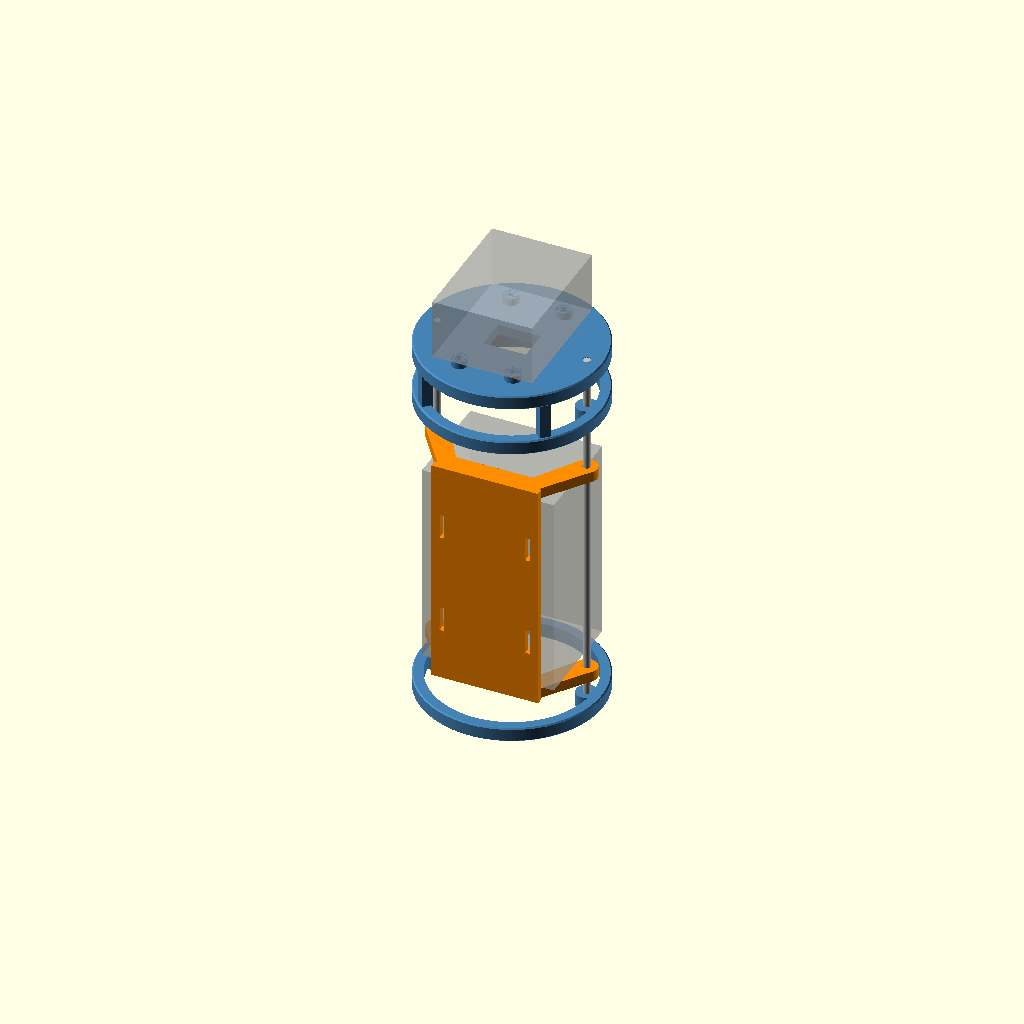
Cell 1: the model at its default parameters.
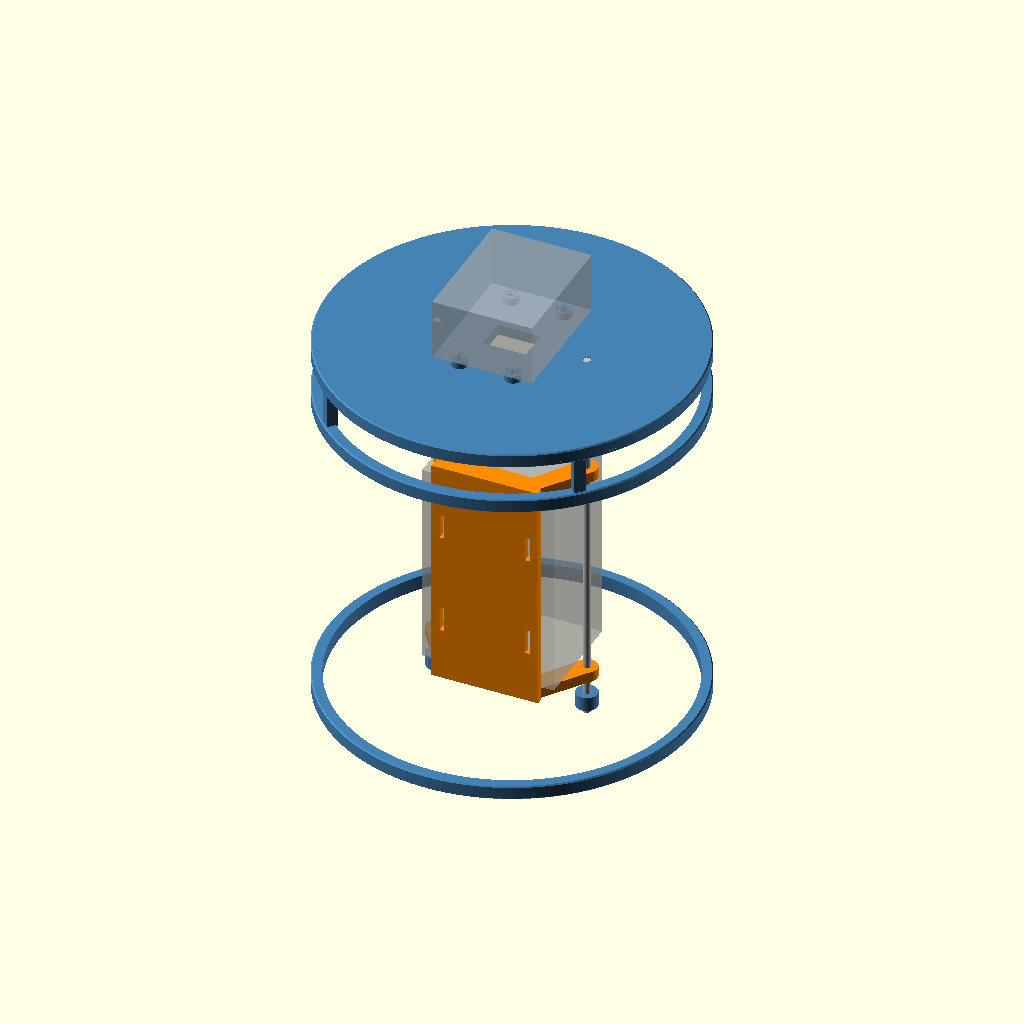
Cell 2 — bore_min set to 206, the other parameters unchanged.
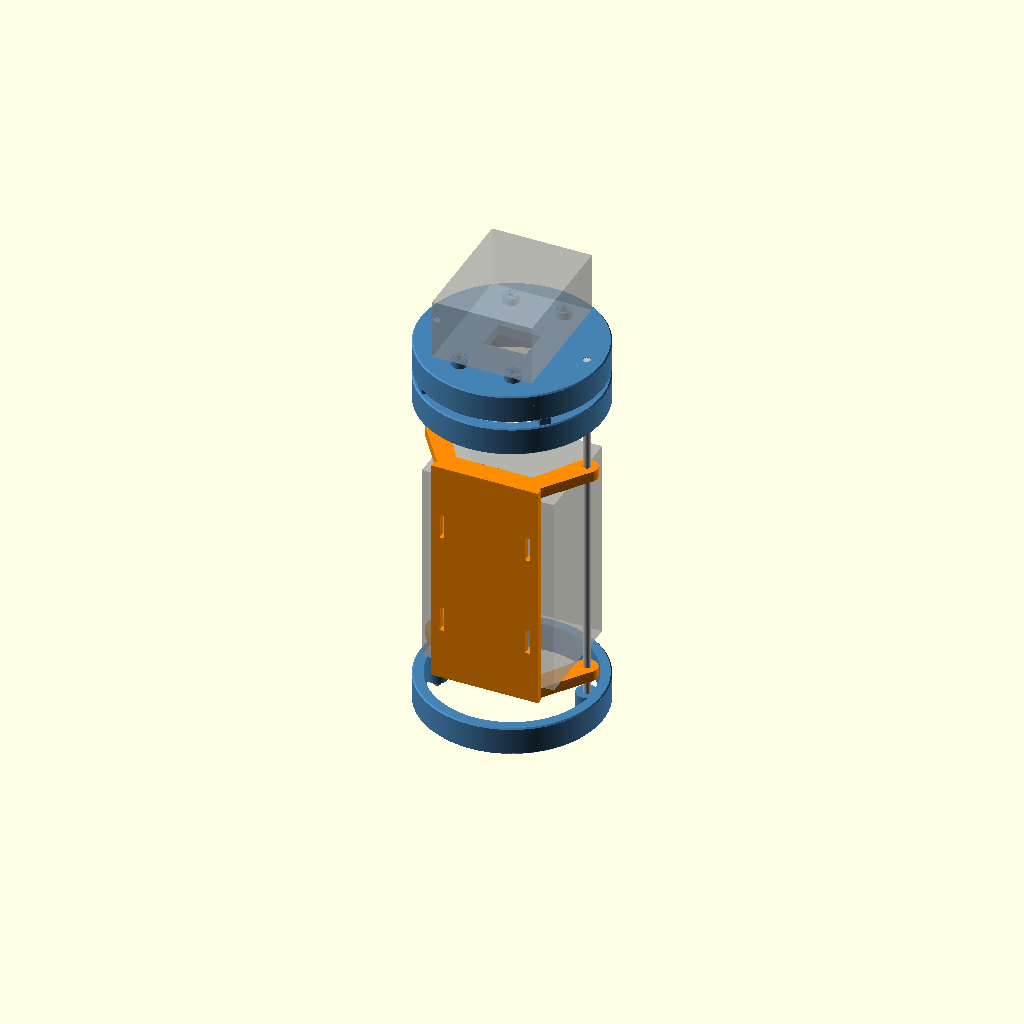
Cell 3 — land_width set to 16, the other parameters unchanged.
One fixed orthographic camera (rotation 55°, 0°, 25°; colour scheme Cornfield) for every cell.
The OpenSCAD source (Catridge/M5_Cylinder_Cartridge_RevB.scad):
// CoreS3 + DIN Base + Makita LXT USB adapter | Rev B prototype | mm
// OpenSCAD part options: assembly, gauge, front, rear, tray.
// 1. Measure minimum bore at entry and all support positions. Print gauge first.
// 2. Replace battery dimensions with assembled pack + USB adapter dimensions.
//    Width and height include clip/latch protrusions. Length excludes the plug
//    only if the plug and cable exit along the pipe axis into front_cable_gap.
// 3. In assembly, front ring is toward the removable cap. Replace all placeholder
//    dimensions before fabrication. Preview boxes are simplified envelopes.
// 4. Two M4 rods, washers and locknuts clamp the front insert and rear ring.
//    Use inner nuts/washers to locate the tray ears. Set back the forward rod
//    ends clear of the DIN Base and verify washer and nut access.
// 5. Two thin straps go through the tray slots and around the pack. Locate the
//    buckles in an axial pocket, outside the battery cross-section. Use thin
//    pads on the end stops to take up play. Confirm battery latch and USB access.
// 6. Use the current USB supply path. Secure the cable on the tray and pass it
//    through the front deck with edge protection and a service loop.
// 7. Capture cartridge axially between verified internal stop and cap-side
//    spacer. Shim contact lands with rigid fitted shims after the gauge test.
//    Keep the cover seal independent of the cartridge. Check cap clearance
//    and the usable length between stops before printing the full cartridge.

part = "assembly";
bore_min = 103;
diametral_gap = 1.0;
length_axial = 40;
land_width = 8;
ring_wall = 6;
rib_width = 6;
deck_thickness = 6;
standoff_height = 4;
boss_diameter = 9;
screw_clearance = 3.4;
lead_chamfer = 0.7;

// Provisional battery and adapter envelope, not measured from the photo.
battery_width = 74;
battery_height = 58;
battery_length = 115;
front_cable_gap = 30;
rear_service_gap = 10;
end_pad_gap = 1.5; // per end
strap_thickness = 1.2;
strap_width = 12;

$fn = 160;
r = (bore_min - diametral_gap) / 2;
body_length = length_axial - standoff_height;
hole_centers = [for (x = [-15, 15], y = [-31, 31]) [x, y]];
boss_radius_from_axis = norm([15, 31]) + boss_diameter / 2;

rod_x = 42;
rod_hole = 4.5;
ear_radius = 6;
rod_positions = [-rod_x, rod_x];
floor_width = 60;
floor_thickness = 4;
battery_bottom = -battery_height / 2;
tray_bottom = battery_bottom - floor_thickness;
stop_thickness = 6;
tray_length = battery_length + 2 * (end_pad_gap + stop_thickness);
tray_near_end = -front_cable_gap;
tray_far_end = tray_near_end - tray_length;
rear_start = tray_far_end - rear_service_gap - land_width;

assert(part == "assembly" || part == "gauge" || part == "front" ||
       part == "rear" || part == "tray",
       "Select assembly, gauge, front, rear or tray.");
assert(diametral_gap > 0 && r - lead_chamfer >= boss_radius_from_axis + 0.5,
       "Check bore, clearance and DIN mounting positions.");
assert(length_axial >= 30 && length_axial <= 50, "Use 30-50 mm overall.");
assert(part == "gauge" || norm([battery_width / 2 + strap_thickness,
             battery_height / 2 + strap_thickness]) < r - lead_chamfer,
       "Pack plus strap envelope exceeds available bore.");
assert(part == "gauge" || battery_width / 2 + strap_thickness < rod_x - 2,
       "Pack or strap may contact M4 rods.");
assert(norm([floor_width / 2, abs(tray_bottom) + strap_thickness]) < r - lead_chamfer,
       "Tray floor or straps exceed available bore.");
assert(rod_x + ear_radius <= r - lead_chamfer, "Rod ears exceed available bore.");
assert(battery_length >= 2 * (strap_width + 4), "Battery too short for two straps.");

echo(guide_od = 2 * r, cartridge_length_without_device_or_hardware = length_axial - rear_start,
     battery_diagonal = norm([battery_width, battery_height]));

module rod_bores(start, depth) {
    for (x = rod_positions)
        translate([x, 0, start])
            cylinder(d = rod_hole, h = depth);
}

module end_land() {
    cylinder(h = lead_chamfer, r1 = r - lead_chamfer, r2 = r);
    translate([0, 0, lead_chamfer])
        cylinder(h = land_width - 2 * lead_chamfer, r = r);
    translate([0, 0, land_width - lead_chamfer])
        cylinder(h = lead_chamfer, r1 = r, r2 = r - lead_chamfer);
}

module annular_land() {
    difference() {
        end_land();
        translate([0, 0, -1])
            cylinder(h = land_width + 2, r = r - ring_wall);
    }
}

module rails() {
    for (angle = [45, 135, 225, 315])
        rotate([0, 0, angle])
            translate([r - ring_wall - 1, -rib_width / 2, land_width - 1])
                cube([ring_wall - 0.3, rib_width, body_length - 2 * land_width + 2]);
}

module insert() {
    difference() {
        union() {
            rear_guide();
            translate([0, 0, body_length - land_width])
                annular_land();
            rails();
            // Clipped to the front chamfer. Overlaps the front support ring.
            intersection() {
                translate([0, 0, body_length - land_width])
                    end_land();
                translate([0, 0, body_length - deck_thickness])
                    cylinder(h = deck_thickness, r = r);
            }
            for (p = hole_centers)
                translate([p[0], p[1], body_length - 0.2])
                    cylinder(h = standoff_height + 0.2, d = boss_diameter);
        }
        for (p = hole_centers)
            translate([p[0], p[1], body_length - land_width - 1])
                cylinder(h = land_width + standoff_height + 2, d = screw_clearance);
        rod_bores(-1, body_length + 2);
        // Cable pass-through. Fit edge protection if cables cross this opening.
        translate([-12, -9, body_length - deck_thickness - 1])
            cube([24, 18, deck_thickness + 2]);
    }
}


module rear_guide() {
    difference() {
        union() {
            annular_land();
            for (x = rod_positions)
                translate([x, 0, 0])
                    cylinder(h = land_width, r = ear_radius);
        }
        rod_bores(-1, land_width + 2);
    }
}

module tray_end(z) {
    translate([0, 0, z])
        linear_extrude(height = stop_thickness)
            difference() {
                union() {
                    // Bridge from the low battery stop to each rod ear.
                    for (x = rod_positions)
                        hull() {
                            translate([x, 0]) circle(r = ear_radius);
                            translate([sign(x) * 23, tray_bottom + 5]) circle(r = 5);
                        }
                    translate([-28, tray_bottom]) square([56, 12]);
                }
                for (x = rod_positions)
                    translate([x, 0]) circle(d = rod_hole);
            }
}

module battery_tray() {
    difference() {
        union() {
            translate([-floor_width / 2, tray_bottom, 0])
                cube([floor_width, floor_thickness, tray_length]);
            tray_end(0);
            tray_end(tray_length - stop_thickness);
        }
        // Feed each strap through both slots. It bridges under the floor.
        for (x = [-24, 24], fraction = [0.25, 0.75])
            translate([x - 1.3, tray_bottom - 1,
                       stop_thickness + end_pad_gap + battery_length * fraction
                       - (strap_width + 2) / 2])
                cube([2.6, floor_thickness + 2, strap_width + 2]);
    }
}

module assembly() {
    color("steelblue") insert();
    color("steelblue") translate([0, 0, rear_start]) rear_guide();
    color("darkorange") translate([0, 0, tray_far_end]) battery_tray();
    for (x = rod_positions)
        color("silver")
            translate([x, 0, rear_start - 4])
                cylinder(d = 4, h = body_length - rear_start + 4);
    %translate([-battery_width / 2, battery_bottom,
                tray_far_end + stop_thickness + end_pad_gap])
        cube([battery_width, battery_height, battery_length]);
    // Rough DIN envelope only. The device, USB plug and cap need physical checks.
    %translate([-28, -36, length_axial]) cube([56, 72, 34]);
}

if (part == "gauge") annular_land();
if (part == "front") insert();
if (part == "rear") rear_guide();
if (part == "tray") translate([0, 0, -tray_bottom]) rotate([90, 0, 0]) battery_tray();
if (part == "assembly") assembly();
Parameter table extracted from the source (name, type, default, range or options):
part: string, default "assembly"
bore_min: number, default 103
diametral_gap: number, default 1
length_axial: number, default 40
land_width: number, default 8
ring_wall: number, default 6
rib_width: number, default 6
deck_thickness: number, default 6
standoff_height: number, default 4
boss_diameter: number, default 9
screw_clearance: number, default 3.4
lead_chamfer: number, default 0.7
battery_width: number, default 74
battery_height: number, default 58
battery_length: number, default 115
front_cable_gap: number, default 30
rear_service_gap: number, default 10
end_pad_gap: number, default 1.5
strap_thickness: number, default 1.2
strap_width: number, default 12
rod_x: number, default 42
rod_hole: number, default 4.5
ear_radius: number, default 6
floor_width: number, default 60
floor_thickness: number, default 4
stop_thickness: number, default 6
